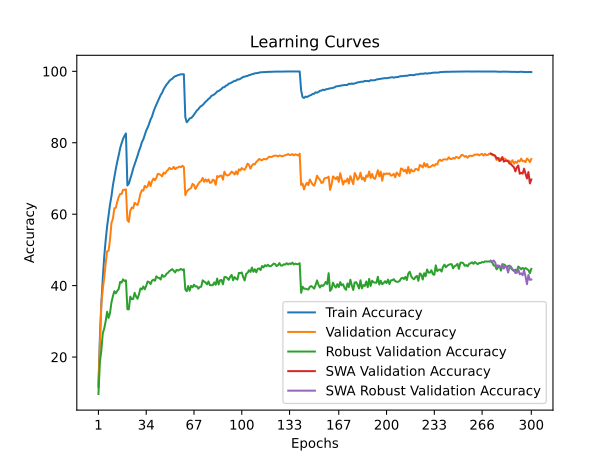

Source data for this figure (header and first rows):
time; train_accuracy; train_loss; valid_accuracy; valid_loss; valid_accuracy_robust; valid_accuracy_swa; valid_accuracy_robust_swa
29,5965; 11,7060; 3,9353; 12,4200; 4,0262; 9,6552; 12,4200; 9,6552
61,8742; 25,5320; 3,2967; 23,7800; 3,5286; 18,6690; 23,7800; 18,6690
93,7690; 34,9240; 2,9123; 34,8600; 3,0328; 21,8345; 34,8600; 21,8345
122,1213; 42,0720; 2,6480; 38,9200; 2,8908; 26,6414; 38,9200; 26,6414
150,3834; 48,1380; 2,4477; 42,3200; 2,8020; 27,9931; 42,3200; 27,9931
179,8439; 52,7140; 2,2930; 46,2000; 2,6497; 30,0345; 46,2000; 30,0345
203,6697; 56,6120; 2,1688; 49,6100; 2,5744; 32,6759; 49,6100; 32,6759
230,2778; 59,7580; 2,0667; 49,7500; 2,6377; 30,9517; 49,7500; 30,9517
260,6488; 62,7220; 1,9773; 52,9100; 2,4583; 32,3517; 52,9100; 32,3517
286,9302; 65,0500; 1,8936; 57,5400; 2,3499; 35,3517; 57,5400; 35,3517
314,9696; 68,1000; 1,8128; 58,7800; 2,3055; 37,0414; 58,7800; 37,0414
347,7402; 70,4380; 1,7426; 61,6400; 2,1685; 38,4345; 61,6400; 38,4345
376,5722; 72,6580; 1,6767; 61,8000; 2,2774; 37,8483; 61,8000; 37,8483
404,6509; 74,7160; 1,6180; 63,4700; 2,2067; 38,5310; 63,4700; 38,5310
437,3051; 76,4880; 1,5626; 64,8200; 2,1940; 39,0690; 64,8200; 39,0690
464,2720; 78,4800; 1,5129; 65,6700; 2,1360; 41,0207; 65,6700; 41,0207
487,8436; 79,8840; 1,4722; 65,6700; 2,1774; 40,8483; 65,6700; 40,8483
516,7754; 81,0680; 1,4399; 66,8000; 2,1174; 41,7586; 66,8000; 41,7586
543,5160; 81,9580; 1,4155; 66,8100; 2,1157; 41,2897; 66,8100; 41,2897
573,0763; 82,5960; 1,4024; 66,9600; 2,1202; 41,4690; 66,9600; 41,4690
595,9749; 68,0400; 1,7945; 58,3300; 2,4109; 33,3793; 58,3300; 33,3793
618,9239; 68,5700; 1,7838; 57,8400; 2,4763; 33,3517; 57,8400; 33,3517
642,3495; 69,9060; 1,7403; 60,9500; 2,2522; 36,9172; 60,9500; 36,9172
668,3808; 71,2680; 1,7000; 61,8600; 2,2718; 36,1862; 61,8600; 36,1862
695,6512; 72,7800; 1,6579; 61,6600; 2,2074; 36,2690; 61,6600; 36,2690
723,2956; 74,0280; 1,6210; 63,2000; 2,1616; 37,9724; 63,2000; 37,9724
750,4039; 75,1560; 1,5833; 62,8000; 2,2469; 36,9448; 62,8000; 36,9448
780,0513; 76,3580; 1,5475; 62,5500; 2,2217; 36,3034; 62,5500; 36,3034
803,3444; 77,7240; 1,5128; 63,8900; 2,1650; 37,5655; 63,8900; 37,5655
826,2677; 78,7660; 1,4833; 65,7300; 2,1093; 39,2000; 65,7300; 39,2000
849,1084; 80,1720; 1,4492; 66,7200; 2,1287; 38,9517; 66,7200; 38,9517
872,7279; 80,9480; 1,4176; 66,6000; 2,0164; 39,7517; 66,6000; 39,7517
899,6369; 82,1600; 1,3835; 67,9200; 2,0390; 38,9517; 67,9200; 38,9517
926,9750; 83,4280; 1,3523; 67,4700; 2,0803; 39,9517; 67,4700; 39,9517
954,1575; 84,2600; 1,3245; 67,8600; 2,0884; 41,1517; 67,8600; 41,1517
979,5314; 85,3160; 1,2953; 69,1100; 2,0212; 40,9724; 69,1100; 40,9724
1006,5150; 86,5000; 1,2661; 67,8900; 2,0835; 40,4207; 67,8900; 40,4207
1029,3177; 87,3220; 1,2415; 69,2200; 2,0690; 41,4069; 69,2200; 41,4069
1051,6080; 88,6620; 1,2087; 69,9800; 1,9626; 41,6621; 69,9800; 41,6621
1074,8369; 89,7420; 1,1850; 69,5000; 2,0067; 41,3517; 69,5000; 41,3517
1099,0467; 90,6820; 1,1575; 70,1800; 2,0101; 42,6069; 70,1800; 42,6069
1127,2305; 91,6100; 1,1333; 71,2800; 1,9504; 42,2000; 71,2800; 42,2000
1155,8011; 92,4920; 1,1089; 71,2200; 2,0168; 42,1655; 71,2200; 42,1655
1182,2057; 93,3840; 1,0841; 70,9800; 1,9459; 41,7034; 70,9800; 41,7034
1210,6774; 94,0080; 1,0642; 70,5700; 1,9431; 43,0345; 70,5700; 43,0345
1239,0965; 94,9620; 1,0411; 71,6500; 1,9254; 42,4897; 71,6500; 42,4897
1265,5537; 95,6360; 1,0239; 71,3400; 1,9039; 42,6345; 71,3400; 42,6345
1288,8783; 96,2880; 1,0047; 72,0000; 1,8858; 43,3172; 72,0000; 43,3172
1312,1114; 96,7400; 0,9909; 72,3500; 1,9084; 43,5586; 72,3500; 43,5586
1337,3090; 97,3180; 0,9741; 72,9700; 1,8301; 44,0552; 72,9700; 44,0552
1365,1440; 97,6740; 0,9636; 72,6400; 1,8466; 44,3310; 72,6400; 44,3310
1392,5743; 97,9180; 0,9523; 72,7000; 1,8375; 44,6069; 72,7000; 44,6069
1422,8530; 98,3680; 0,9400; 73,2600; 1,8128; 44,1379; 73,2600; 44,1379
1450,4111; 98,6140; 0,9344; 72,6200; 1,8687; 43,6828; 72,6200; 43,6828
1475,6424; 98,7660; 0,9266; 72,9600; 1,8239; 44,4138; 72,9600; 44,4138
1505,6607; 98,9280; 0,9204; 73,1100; 1,8089; 44,2069; 73,1100; 44,2069
1532,3001; 99,0680; 0,9160; 73,3300; 1,8062; 44,4138; 73,3300; 44,4138
1558,4213; 99,1580; 0,9117; 73,1500; 1,8084; 44,6621; 73,1500; 44,6621
1582,1141; 99,1820; 0,9110; 73,5600; 1,8145; 44,3655; 73,5600; 44,3655
1607,4113; 99,1820; 0,9097; 73,2100; 1,8122; 44,5724; 73,2100; 44,5724
... 240 more rows
